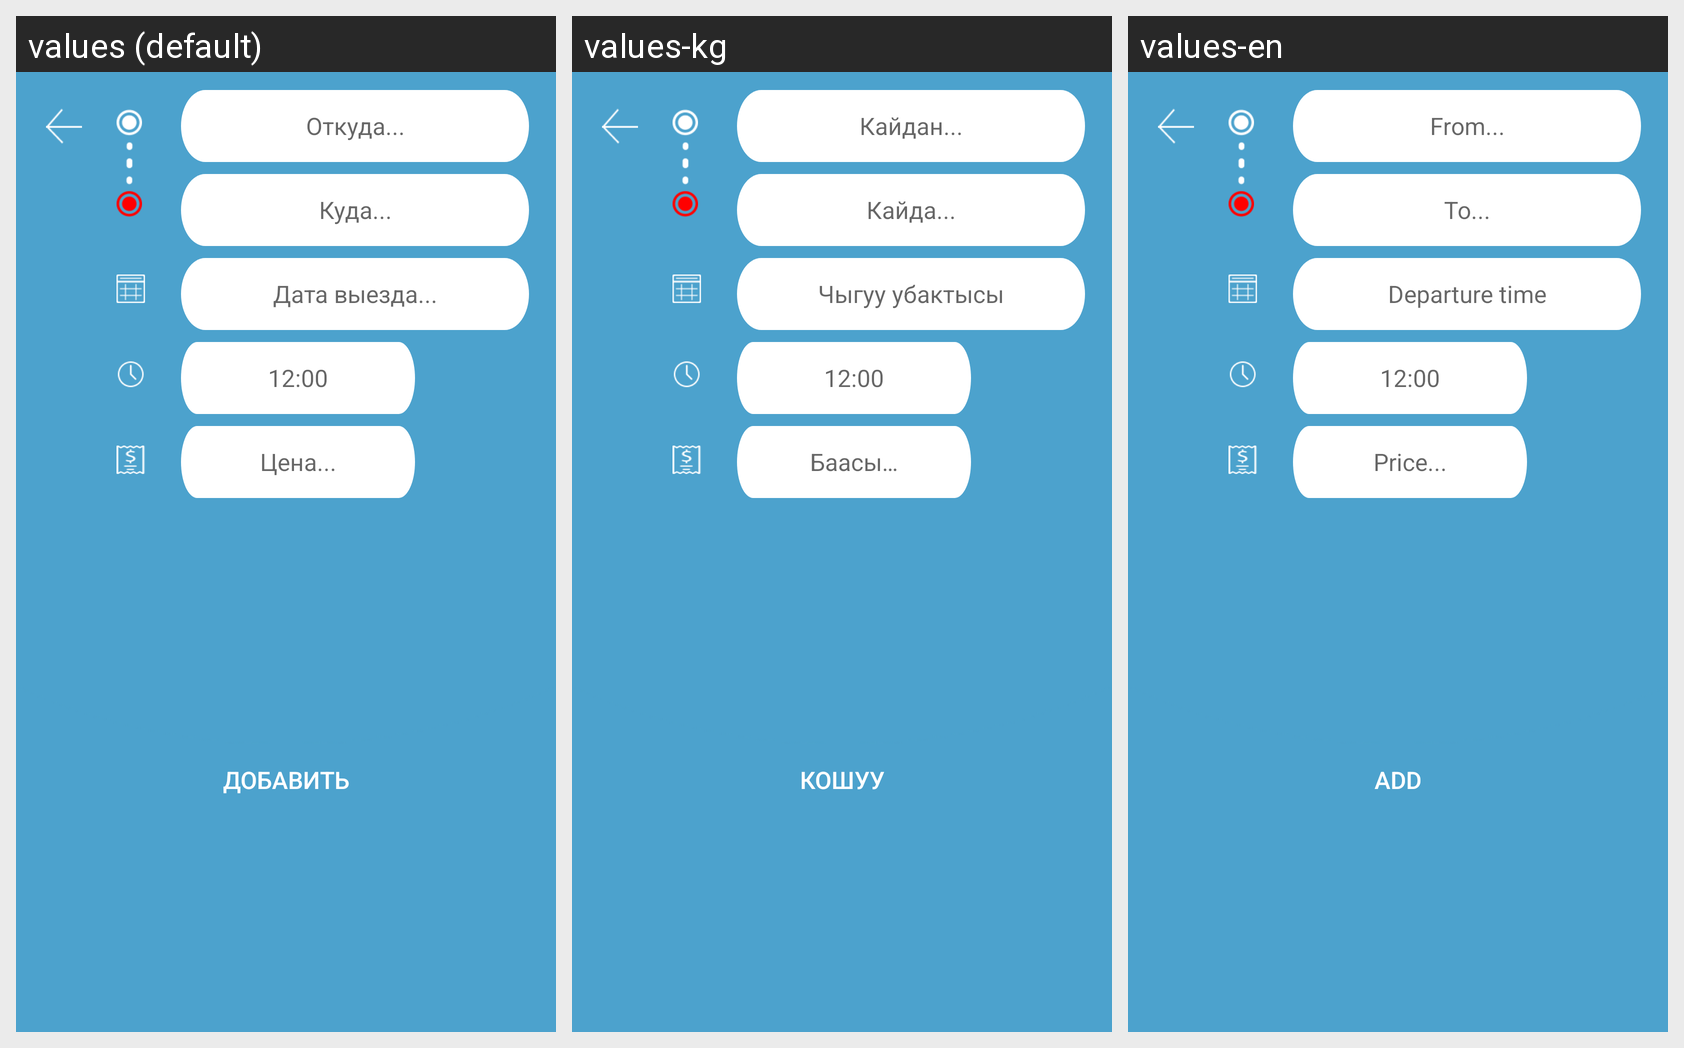

This grid shows one Android layout under several languages. Give, for every string resource on the screen, its name, the default text and each shown locale's text.
Android screen res/layout/parcel_request_add.xml rendered under 3 locales, left to right: values (default), values-kg, values-en. Device: Nexus 5 (rendered at 1080×1920; each locale shown at half size, 540×960, under a caption strip naming it); theme AppTheme.
Strings drawn on this screen, with the default value and each locale's value (text and hints the layout hard-codes, and strings that could not be matched under every locale, appear in the picture but are not listed):

fromhint
  values: Откуда...
  values-kg: Кайдан...
  values-en: From...

tohint
  values: Куда...
  values-kg: Кайда...
  values-en: To...

date
  values: Дата выезда...
  values-kg: Чыгуу убактысы
  values-en: Departure time

price
  values: Цена...
  values-kg: Баасы…
  values-en: Price...

add
  values: Добавить
  values-kg: Кошуу
  values-en: Add
